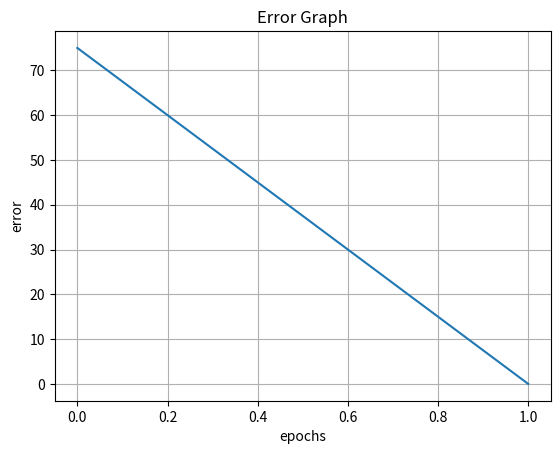

This figure's Python source:
import matplotlib.pyplot as plt

def computeY(yin, theta):
    if yin > theta:
        return 1
    elif yin < -theta:
        return -1
    else:
        return 0


def perceptron(samples, targetsVal, weights, b, alpha, theta):
    epoch=1
    errorArray = []
    while epoch <= 100:
        wChange = 0
        j = 0
        errorCount=0
        for sample in samples:
            i = 0
            yin = 0
            for x in sample:
                w = weights[i]
                i = i + 1
                # print(yin)
                yin += x * w
            # print(b)
            yin += b
            y = computeY(yin, theta)
            if y != targetsVal[j]:
                c = 0
                while c < len(weights):
                    weights[c] = weights[c] + alpha * targetsVal[j] * sample[c]  # updating weights
                    wChange = 1
                    c += 1
                errorCount += 1
                b = b + alpha * targetsVal[j]  # updating bias
            j += 1  # next target val
        errorArray.append(errorCount/len(samples)*100)

        if wChange:
            epoch += 1
        else:
            print("Weights are")
            count = 1
            for i in weights:
                print("w" + str(count) + "=" + str(i))
                count += 1
            print("Bias is: " + str(b))
            print("Total epochs are: " + str(epoch))
            break
    return errorArray


def main():
    # Exercise no.1
    b = 0
    weights = [0, 0, 0]
    alpha = 1.0
    theta = 0.1
    samples = [[1, 1, 1], [1, 1, 0], [1, 0, 1], [0, 1, 1]]
    targetsVal = [1, -1, -1, -1]
    print("<<<<<Exercise no.1>>>>>")
    perceptron(samples, targetsVal, weights, b, alpha, theta)

    # Exercise no.3
    samples2=[[1, 1, 1], [-1, 1, -1], [1, -1, 1], [1, -1, -1]]
    weights2=[0,0,0]
    targetsVal2=[1,1,-1,-1]
    print("\n<<<<<Exercise no.3>>>>>")
    error = perceptron(samples2, targetsVal2, weights2, b, alpha, theta)
    # print(error)

    # Displaying error in graph
    plt.plot(error)
    plt.title("Error Graph")
    plt.xlabel("epochs")
    plt.ylabel("error")
    plt.grid()
    plt.show()

main()